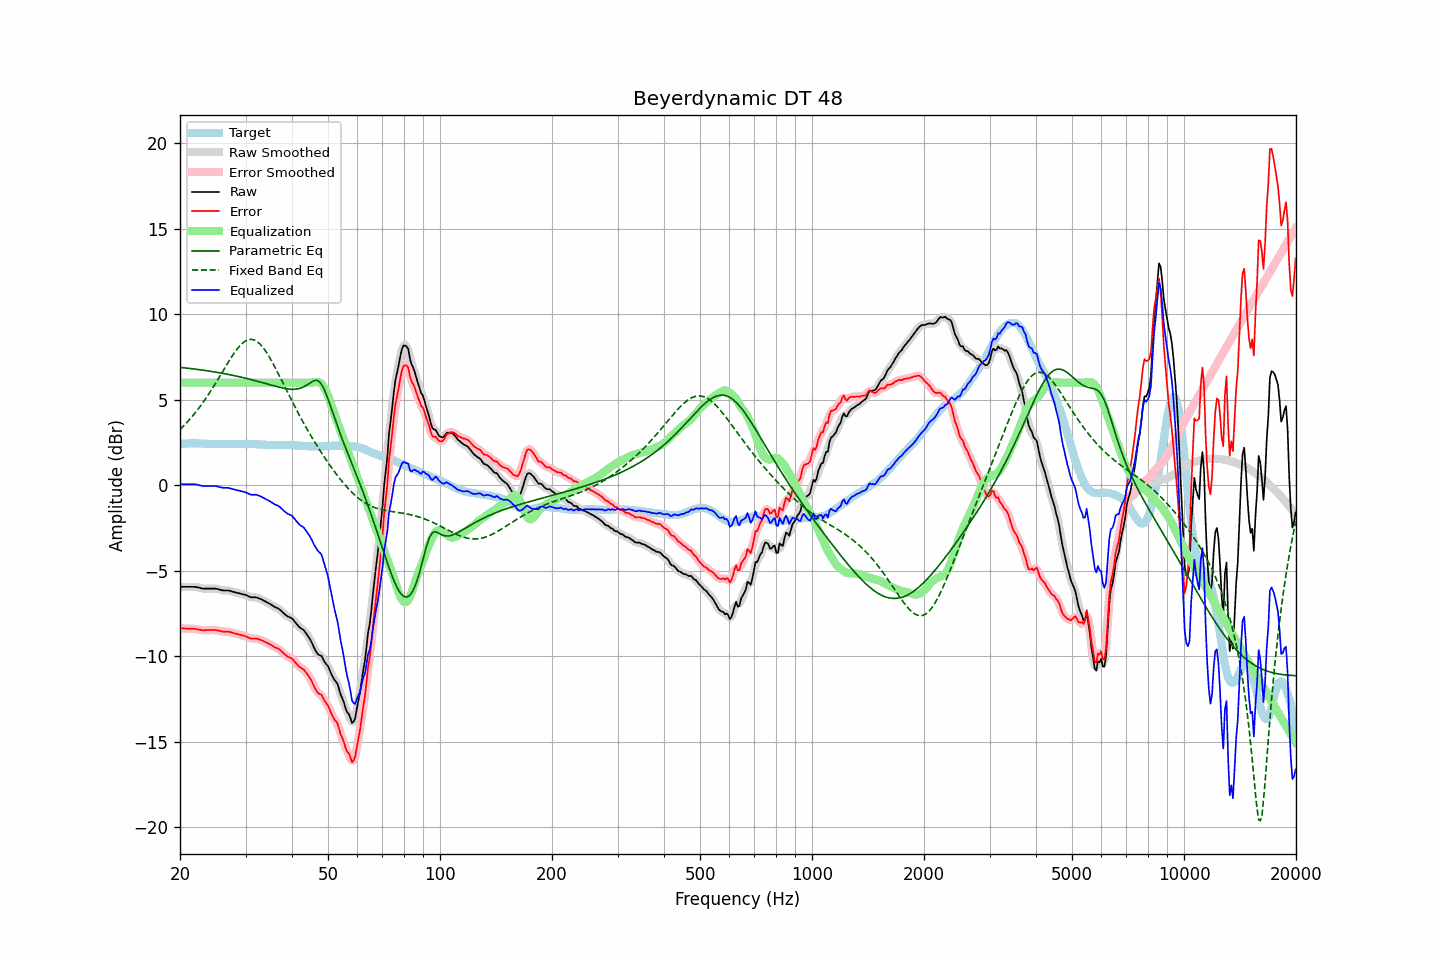

The file beside this chart, header and first rows:
frequency, raw, error, smoothed, error_smoothed, equalization, parametric_eq, fixed_band_eq, equalized_raw, equalized_smoothed, target
20.00, -5.94, -8.35, -5.94, -8.35, 6.00, 6.90, 3.26, 0.06, 0.06, 2.41
20.20, -5.94, -8.36, -5.94, -8.36, 6.00, 6.89, 3.36, 0.06, 0.06, 2.42
20.40, -5.94, -8.37, -5.94, -8.37, 6.00, 6.88, 3.45, 0.06, 0.06, 2.43
20.61, -5.94, -8.37, -5.94, -8.37, 6.00, 6.87, 3.55, 0.06, 0.06, 2.43
20.81, -5.94, -8.38, -5.94, -8.38, 6.00, 6.86, 3.64, 0.06, 0.06, 2.44
21.02, -5.94, -8.38, -5.94, -8.38, 6.00, 6.84, 3.75, 0.06, 0.06, 2.44
21.23, -5.94, -8.39, -5.94, -8.39, 6.00, 6.83, 3.85, 0.06, 0.06, 2.45
21.44, -5.94, -8.39, -5.94, -8.39, 6.00, 6.82, 3.96, 0.06, 0.06, 2.45
21.66, -5.94, -8.39, -5.94, -8.39, 6.00, 6.81, 4.07, 0.06, 0.06, 2.45
21.87, -5.94, -8.39, -5.94, -8.40, 6.00, 6.80, 4.19, 0.06, 0.06, 2.45
22.09, -5.95, -8.41, -5.95, -8.41, 6.00, 6.79, 4.30, 0.05, 0.05, 2.46
22.31, -5.97, -8.43, -5.97, -8.42, 6.00, 6.78, 4.42, 0.03, 0.03, 2.46
22.54, -5.99, -8.44, -5.99, -8.44, 6.00, 6.76, 4.55, 0.01, 0.01, 2.45
22.76, -6.02, -8.46, -6.02, -8.46, 6.00, 6.75, 4.67, -0.02, -0.02, 2.44
22.99, -6.04, -8.48, -6.03, -8.47, 6.00, 6.74, 4.80, -0.04, -0.03, 2.44
23.22, -6.04, -8.48, -6.04, -8.48, 6.00, 6.72, 4.94, -0.04, -0.04, 2.44
23.45, -6.04, -8.47, -6.04, -8.47, 6.00, 6.71, 5.07, -0.04, -0.04, 2.43
23.69, -6.04, -8.47, -6.04, -8.47, 6.00, 6.70, 5.21, -0.04, -0.04, 2.43
23.92, -6.04, -8.47, -6.04, -8.46, 6.00, 6.68, 5.35, -0.04, -0.04, 2.43
24.16, -6.04, -8.47, -6.04, -8.47, 6.00, 6.67, 5.50, -0.04, -0.04, 2.43
24.40, -6.04, -8.46, -6.04, -8.46, 6.00, 6.65, 5.65, -0.04, -0.04, 2.43
24.65, -6.04, -8.46, -6.04, -8.46, 6.00, 6.64, 5.80, -0.04, -0.04, 2.43
24.89, -6.04, -8.46, -6.04, -8.47, 6.00, 6.62, 5.95, -0.04, -0.04, 2.42
25.14, -6.06, -8.48, -6.06, -8.48, 6.00, 6.61, 6.10, -0.06, -0.06, 2.42
25.39, -6.08, -8.49, -6.08, -8.50, 6.00, 6.59, 6.26, -0.08, -0.08, 2.41
25.65, -6.11, -8.52, -6.11, -8.52, 6.00, 6.57, 6.42, -0.11, -0.11, 2.41
25.91, -6.14, -8.55, -6.13, -8.54, 6.00, 6.56, 6.57, -0.14, -0.13, 2.41
26.16, -6.15, -8.56, -6.15, -8.56, 6.00, 6.54, 6.73, -0.15, -0.15, 2.41
26.43, -6.15, -8.56, -6.15, -8.56, 6.00, 6.52, 6.89, -0.15, -0.15, 2.41
26.69, -6.15, -8.56, -6.15, -8.56, 6.00, 6.50, 7.04, -0.15, -0.15, 2.41
26.96, -6.15, -8.56, -6.15, -8.56, 6.00, 6.49, 7.20, -0.15, -0.15, 2.41
27.23, -6.17, -8.58, -6.17, -8.58, 6.00, 6.47, 7.35, -0.17, -0.17, 2.41
27.50, -6.20, -8.61, -6.20, -8.60, 6.00, 6.45, 7.50, -0.20, -0.20, 2.41
27.77, -6.23, -8.64, -6.23, -8.63, 6.00, 6.43, 7.64, -0.23, -0.23, 2.41
28.05, -6.25, -8.65, -6.25, -8.66, 6.00, 6.41, 7.78, -0.25, -0.25, 2.41
28.33, -6.28, -8.68, -6.28, -8.68, 6.00, 6.39, 7.90, -0.28, -0.28, 2.40
28.62, -6.30, -8.70, -6.30, -8.71, 6.00, 6.37, 8.03, -0.30, -0.30, 2.40
28.90, -6.32, -8.73, -6.32, -8.73, 6.00, 6.35, 8.13, -0.32, -0.32, 2.41
29.19, -6.35, -8.76, -6.34, -8.76, 6.00, 6.32, 8.24, -0.35, -0.34, 2.41
29.48, -6.37, -8.78, -6.37, -8.78, 6.00, 6.30, 8.32, -0.37, -0.37, 2.41
29.78, -6.39, -8.81, -6.39, -8.81, 6.00, 6.28, 8.40, -0.39, -0.39, 2.42
30.08, -6.42, -8.84, -6.42, -8.84, 6.00, 6.26, 8.45, -0.42, -0.42, 2.42
30.38, -6.46, -8.88, -6.46, -8.88, 6.00, 6.23, 8.50, -0.46, -0.46, 2.42
30.68, -6.51, -8.92, -6.51, -8.92, 6.00, 6.21, 8.52, -0.51, -0.51, 2.42
30.99, -6.55, -8.96, -6.54, -8.95, 6.00, 6.19, 8.54, -0.55, -0.54, 2.41
31.30, -6.55, -8.96, -6.55, -8.96, 6.00, 6.16, 8.52, -0.55, -0.55, 2.41
31.61, -6.55, -8.96, -6.55, -8.96, 6.00, 6.14, 8.50, -0.55, -0.55, 2.41
31.93, -6.55, -8.96, -6.55, -8.96, 6.00, 6.11, 8.46, -0.55, -0.55, 2.41
32.24, -6.57, -8.97, -6.57, -8.97, 6.00, 6.09, 8.40, -0.57, -0.57, 2.40
32.57, -6.61, -9.01, -6.60, -9.00, 6.00, 6.06, 8.32, -0.61, -0.60, 2.40
32.89, -6.64, -9.03, -6.64, -9.04, 6.00, 6.04, 8.24, -0.64, -0.64, 2.40
33.22, -6.69, -9.07, -6.69, -9.08, 6.00, 6.01, 8.13, -0.69, -0.69, 2.38
33.55, -6.74, -9.12, -6.74, -9.12, 6.00, 5.98, 8.02, -0.74, -0.74, 2.38
33.89, -6.79, -9.16, -6.79, -9.16, 6.00, 5.96, 7.88, -0.79, -0.79, 2.37
34.23, -6.84, -9.21, -6.84, -9.21, 6.00, 5.93, 7.74, -0.84, -0.84, 2.37
34.57, -6.89, -9.25, -6.89, -9.25, 6.00, 5.91, 7.59, -0.89, -0.89, 2.37
34.92, -6.94, -9.30, -6.94, -9.30, 6.00, 5.88, 7.43, -0.94, -0.94, 2.36
35.27, -7.00, -9.36, -7.00, -9.36, 6.00, 5.85, 7.26, -1.00, -1.00, 2.36
35.62, -7.06, -9.42, -7.06, -9.42, 6.00, 5.83, 7.09, -1.06, -1.06, 2.36
35.97, -7.12, -9.48, -7.11, -9.47, 6.00, 5.80, 6.91, -1.12, -1.11, 2.36
... 635 more rows
